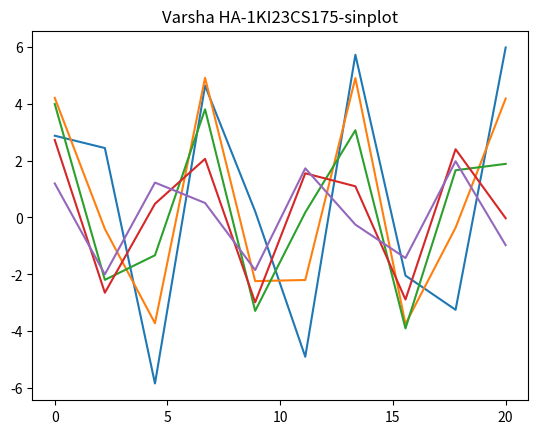

Reproduce this figure in Python.
import matplotlib.pyplot as plt
import numpy as np
import seaborn as sns
def sinplot(n=5):
    x=np.linspace(0,20,10)
    for i in range(1,n+1):
        plt.plot(x,np.sin(x+i*0.5)*(n+2-i))
sinplot()
plt.title("Varsha HA-1KI23CS175-sinplot")
sns.set_context("talk")
plt.show()